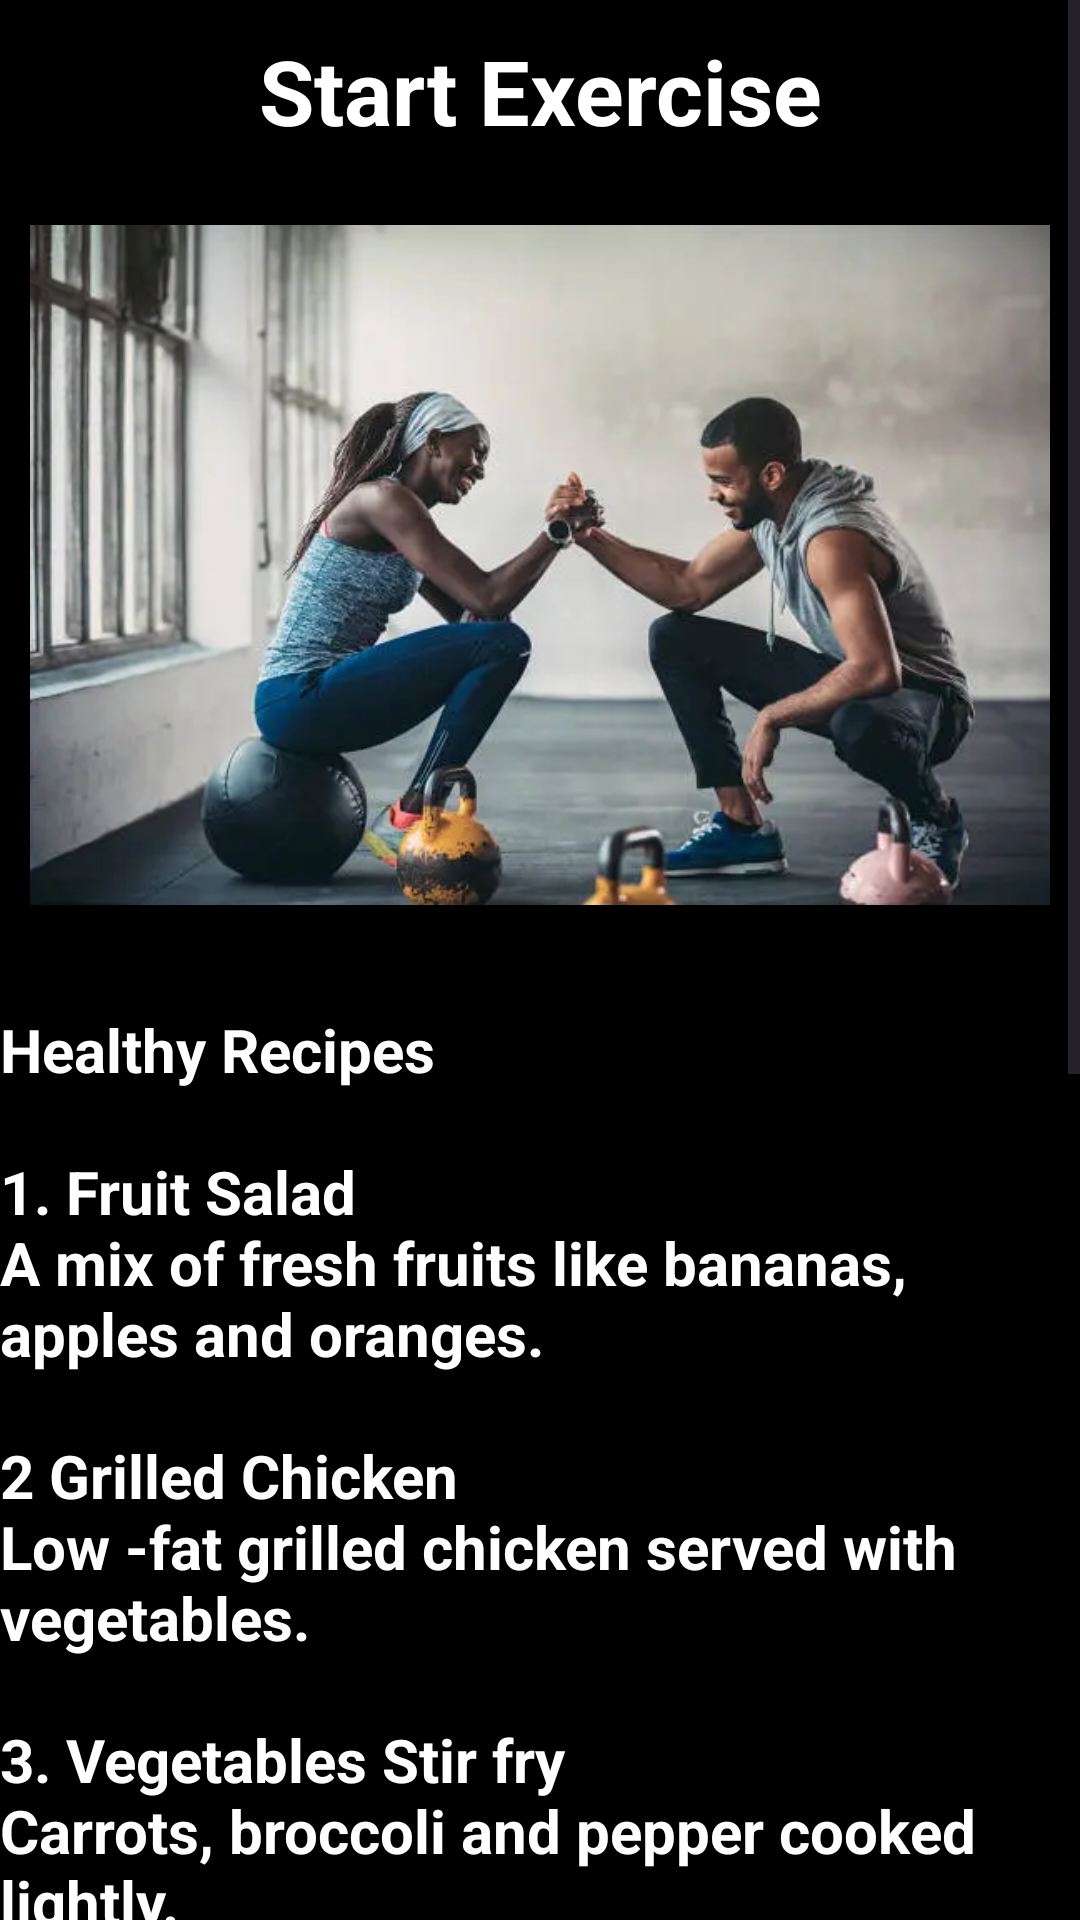

Here is an Android app screen rendered from its layout file. Give the layout XML and the strings, colors and styles it references.
<!-- AndroidManifest.xml: application theme Theme.Kindi_WellnessApp -->
<!-- res/layout/activity_start_exercise.xml -->
<?xml version="1.0" encoding="utf-8"?>
<ScrollView
    xmlns:android="http://schemas.android.com/apk/res/android"
    xmlns:app="http://schemas.android.com/apk/res-auto"
    xmlns:tools="http://schemas.android.com/tools"
    android:id="@+id/main"
    android:layout_width="match_parent"
    android:layout_height="match_parent"
    android:background="@color/black"
    tools:context=".StartExercise">

    <LinearLayout
        android:layout_width="match_parent"
        android:layout_height="wrap_content"
        android:orientation="vertical">

        <TextView
            android:layout_width="match_parent"
            android:layout_height="wrap_content"
            android:text="@string/start_exercise"
            android:textSize="30sp"
            android:textStyle="bold"
            android:textAlignment="center"
            android:textColor="@color/white"
            android:layout_marginTop="10dp"/>

        <ImageView
            android:layout_width="match_parent"
            android:layout_height="256dp"
            android:layout_margin="10dp"
            android:scaleType="centerInside"
            android:src="@drawable/fitness" />
        <TextView
            android:layout_width="match_parent"
            android:layout_height="wrap_content"
            android:text="@string/healthy_recipes_content"
            android:textColor="@color/white"
            android:textStyle="bold"
            android:textSize="20sp"
            android:layout_marginTop="10dp"/>


    </LinearLayout>


</ScrollView>
<!-- resources referenced by this layout -->
<resources>
  <!-- drawable fitness: webp bitmap (drawable, 21978 bytes) -->
  <string name="healthy_recipes_content">
          Healthy Recipes\n\n1.
          Fruit Salad \nA mix of fresh fruits like bananas, apples and oranges.\n\n2
          Grilled Chicken\nLow -fat grilled chicken served with vegetables.\n\n3.
          Vegetables Stir fry\nCarrots, broccoli and pepper cooked lightly.\n\n4.
          Oatmeal Breakfast\nOats with milk and fruits.\n\n5.
          Avocado Toast\nWhole grain bread topped with avocado.\n\n6.
          Boiled Eggs\nRich in protein and easy to prepare.\n\n7.
          Smoothie Bowl\nBlended fruits with yogurt and nuts.\n\n8.
          Brown Rice and Beans\nHealthy and full of fiber.\n\n9.
          Baked Fish\nFish baked with lemon and spices.\n\n10.
          Greek yogurt with Honey\nGoog to digest and very nutritious.
      </string>
  <string name="start_exercise">Start Exercise</string>
  <style name="Theme.Kindi_WellnessApp" parent="Base.Theme.Kindi_WellnessApp" />
  <style name="Base.Theme.Kindi_WellnessApp" parent="Theme.Material3.DayNight.NoActionBar">
          
          
      </style>
  <!-- not gathered from this repository: default colours our renderer supplied (Android Studio template values) -->
  <color name="black">#FF000000</color>
  <color name="white">#FFFFFFFF</color>
</resources>
